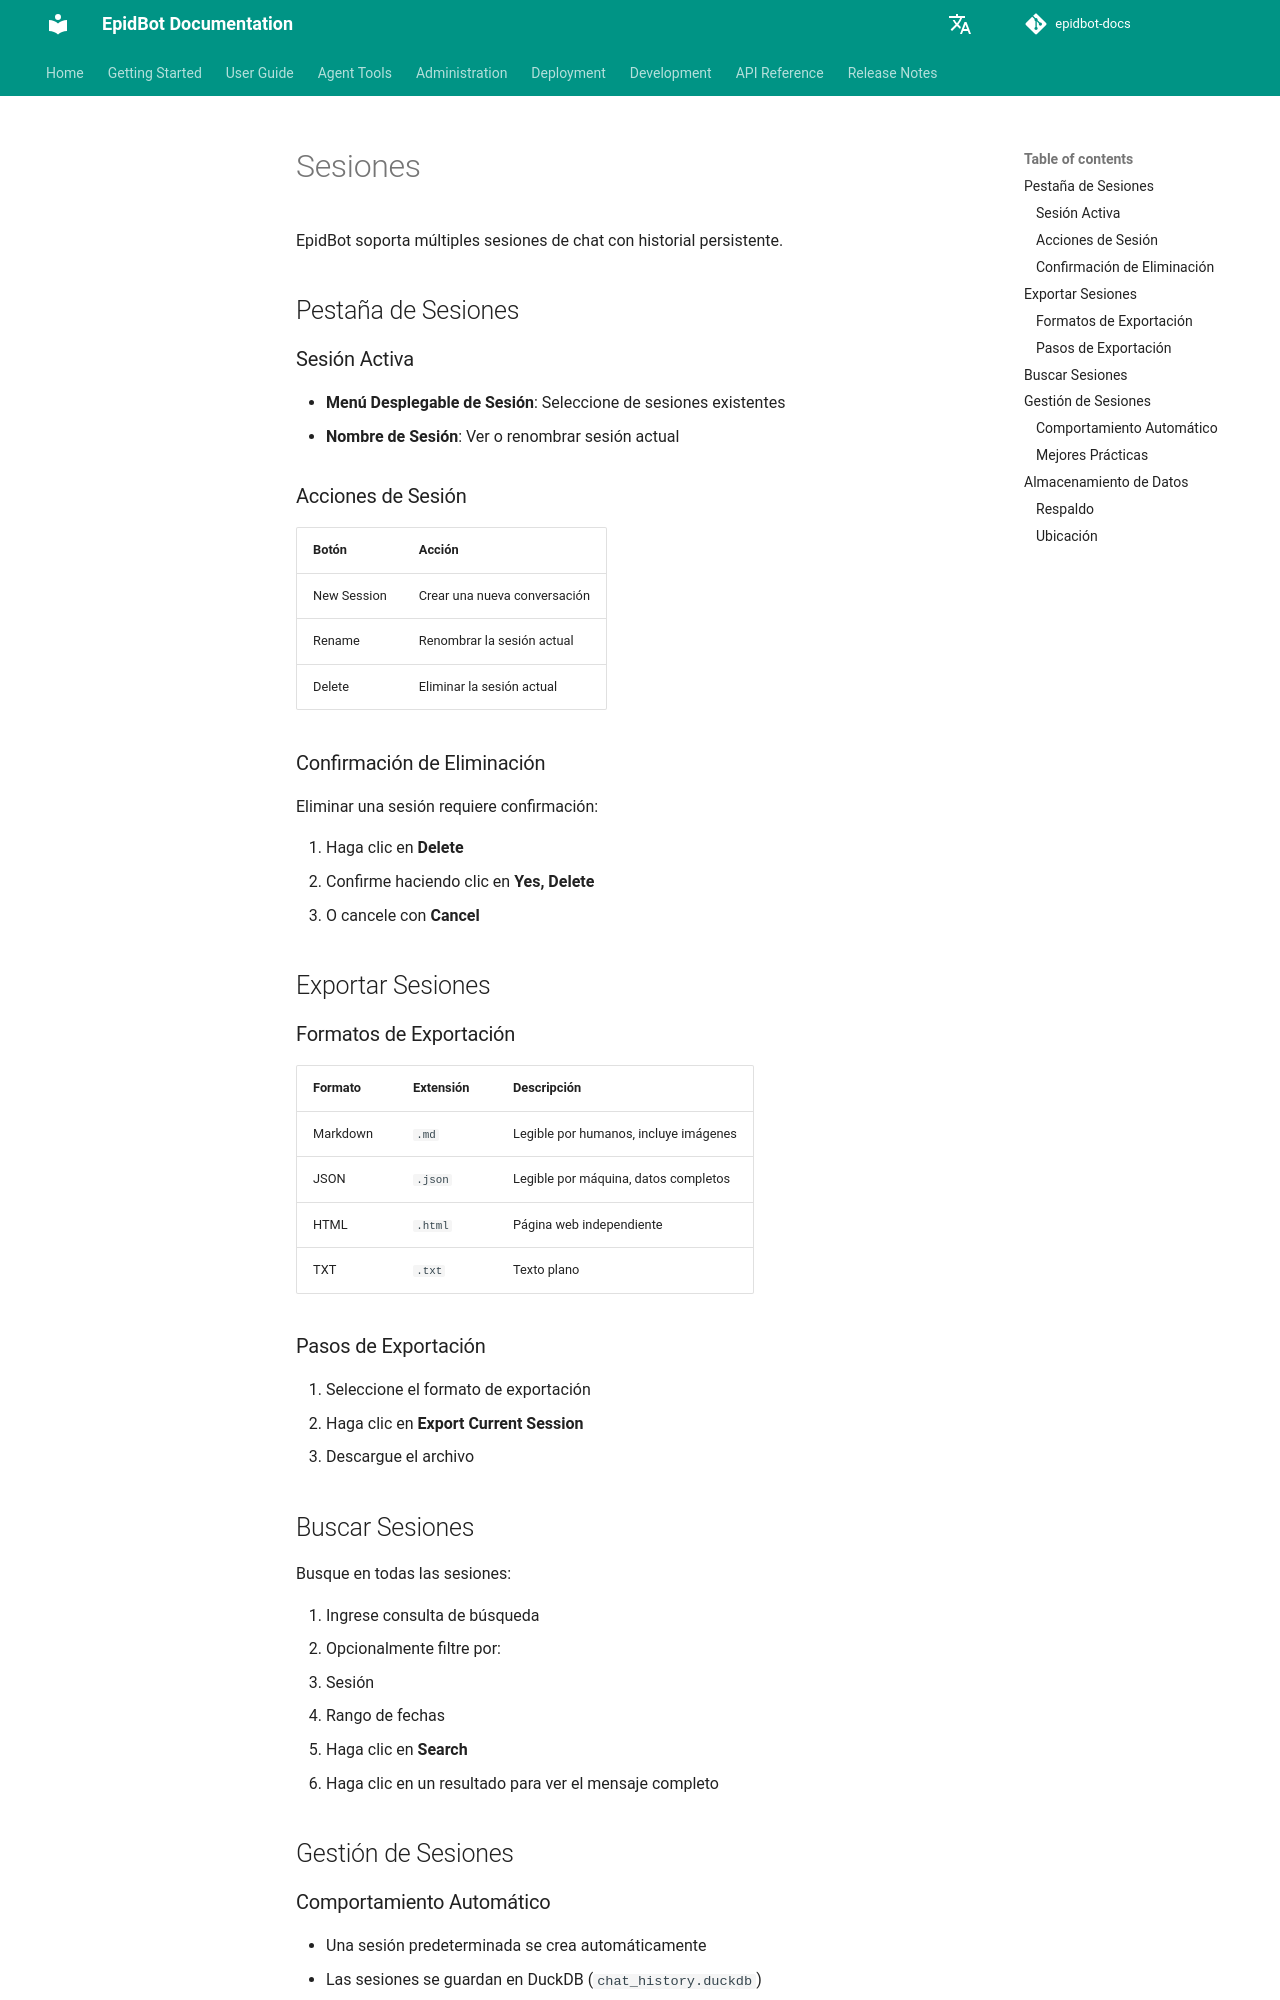

repository: Deeplearn-PeD/epidbot-docs · page: es/user-guide/sessions/index.html · generator: mkdocs

# Sesiones

EpidBot soporta múltiples sesiones de chat con historial persistente.

## Pestaña de Sesiones

### Sesión Activa

- **Menú Desplegable de Sesión**: Seleccione de sesiones existentes
- **Nombre de Sesión**: Ver o renombrar sesión actual

### Acciones de Sesión

| Botón | Acción |
|-------|--------|
| New Session | Crear una nueva conversación |
| Rename | Renombrar la sesión actual |
| Delete | Eliminar la sesión actual |

### Confirmación de Eliminación

Eliminar una sesión requiere confirmación:

1. Haga clic en **Delete**
2. Confirme haciendo clic en **Yes, Delete**
3. O cancele con **Cancel**

## Exportar Sesiones

### Formatos de Exportación

| Formato | Extensión | Descripción |
|---------|-----------|-------------|
| Markdown | `.md` | Legible por humanos, incluye imágenes |
| JSON | `.json` | Legible por máquina, datos completos |
| HTML | `.html` | Página web independiente |
| TXT | `.txt` | Texto plano |

### Pasos de Exportación

1. Seleccione el formato de exportación
2. Haga clic en **Export Current Session**
3. Descargue el archivo

## Buscar Sesiones

Busque en todas las sesiones:

1. Ingrese consulta de búsqueda
2. Opcionalmente filtre por:
   - Sesión
   - Rango de fechas
3. Haga clic en **Search**
4. Haga clic en un resultado para ver el mensaje completo

## Gestión de Sesiones

### Comportamiento Automático

- Una sesión predeterminada se crea automáticamente
- Las sesiones se guardan en DuckDB (`chat_history.duckdb`)
- Los mensajes incluyen marcas de tiempo
- Las imágenes se almacenan como BLOBs
